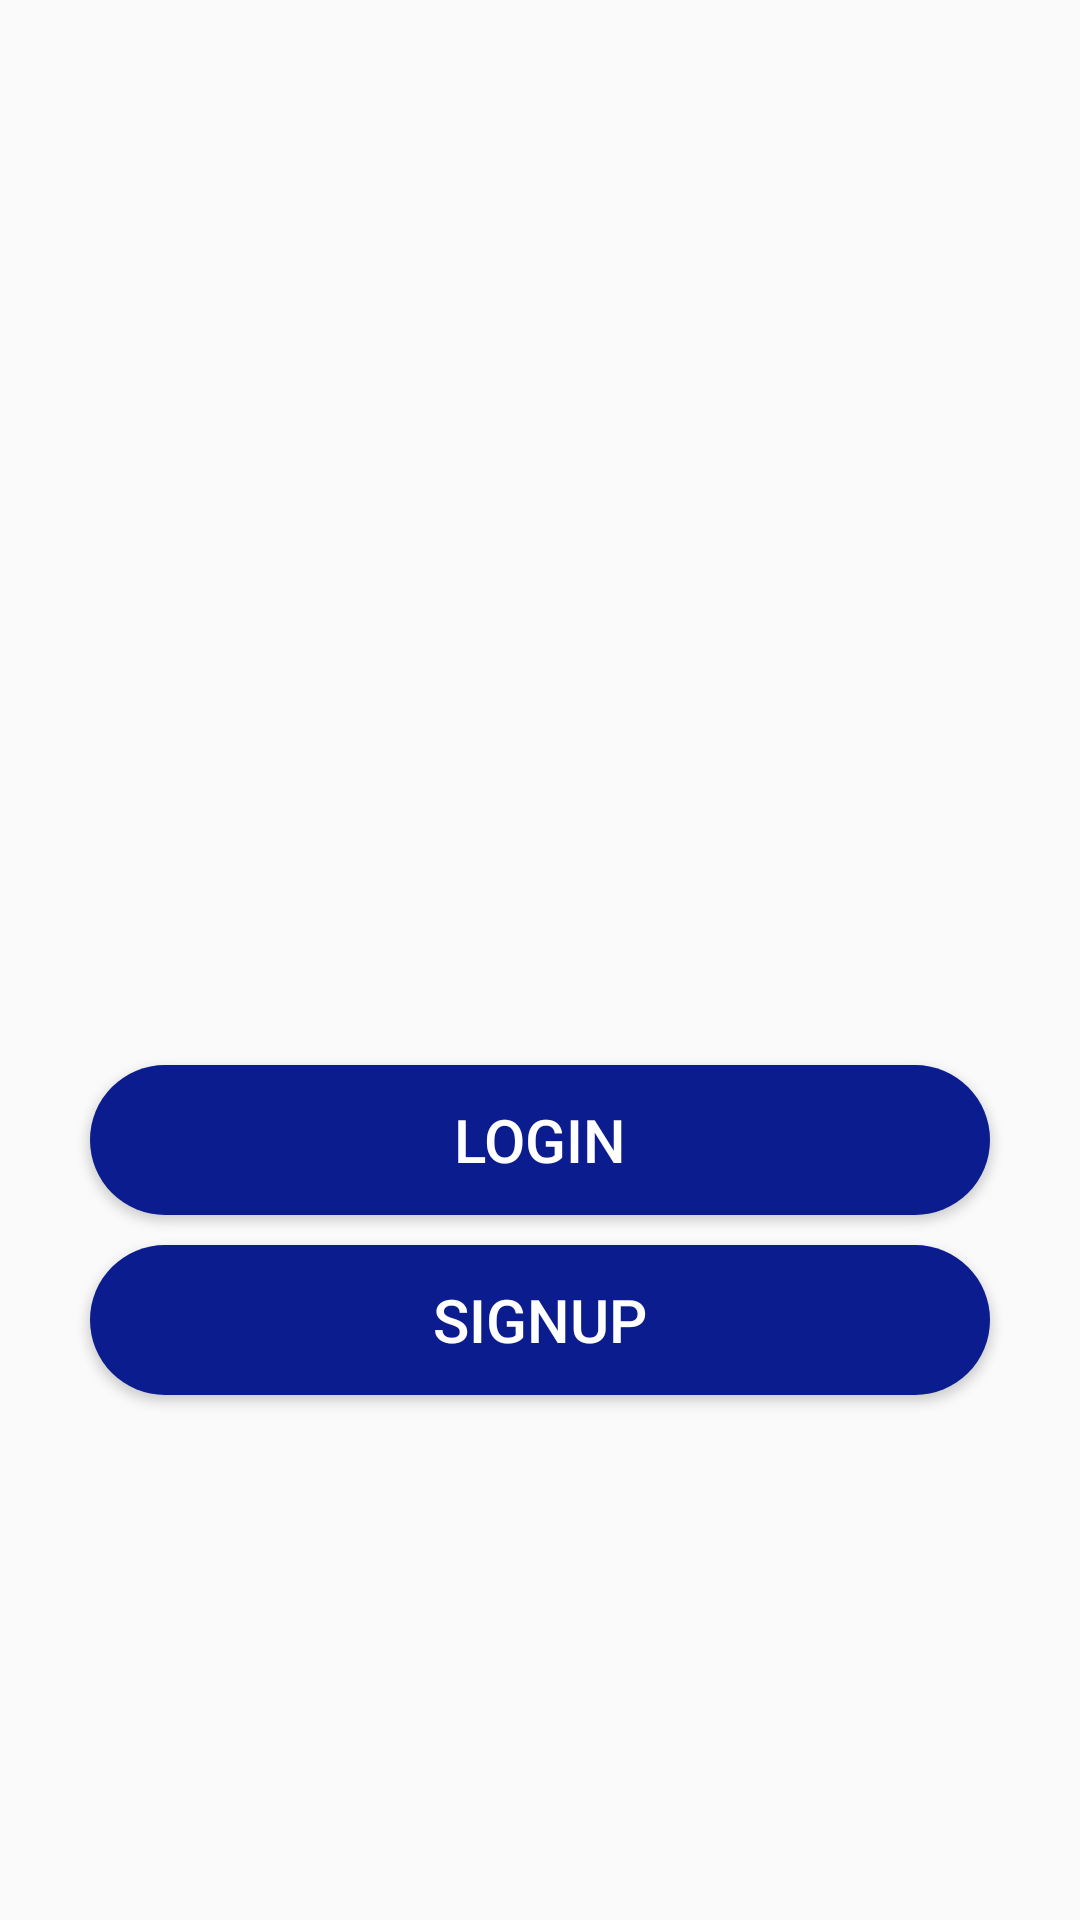

Reconstruct the res/layout file that produces this screen, plus the resources it refers to.
<!-- AndroidManifest.xml: application theme Theme.AppCompat.DayNight.NoActionBar -->
<!-- res/layout/activity_startup.xml -->
<?xml version="1.0" encoding="utf-8"?>
<LinearLayout
    xmlns:android="http://schemas.android.com/apk/res/android"
    xmlns:app="http://schemas.android.com/apk/res-auto"
    xmlns:tools="http://schemas.android.com/tools"
    android:layout_width="match_parent"
    android:layout_height="match_parent"
    tools:context=".activities.StartupActivity"
    android:orientation="vertical">

    <ImageView
        android:id="@+id/imageView"
        android:layout_width="175dp"
        android:layout_height="150dp"

        android:layout_margin="100dp"
        app:layout_constraintEnd_toEndOf="parent"
        app:layout_constraintStart_toStartOf="parent"
        app:layout_constraintTop_toTopOf="parent"
        app:srcCompat="@drawable/tinder_clone_logo" />

    <Button
        android:id="@+id/login_button"
        style="@style/StandartButton"
        android:layout_width="300dp"
        android:layout_height="50dp"
        android:layout_marginLeft="50dp"
        android:text="Login"
        app:backgroundTint="@color/colorAccent" />

    <Button
        android:id="@+id/signup_button"
        style="@style/StandartButton"
        android:layout_width="300dp"
        android:layout_height="50dp"
        android:layout_marginLeft="50dp"
        android:text="Signup"
        app:backgroundTint="@color/colorAccent" />

</LinearLayout>
<!-- resources referenced by this layout -->
<resources>
  <color name="colorAccent">#0b1c8e</color>
  <style name="StandartButton">
          <item name="android:background">@drawable/standart_button_rounder</item>
          <item name="android:textColor">@color/white</item>
          <item name="android:textSize">20sp</item>
          <item name="android:layout_gravity">center_horizontal</item>
          <item name="android:layout_margin">5dp</item>
          <item name="android:foreground">?attr/selectableItemBackground</item>
          <item name="android:clickable">true</item>
      </style>
  <!-- drawable standart_button_rounder (drawable) -->
  <?xml version="1.0" encoding="utf-8"?>
  <shape xmlns:android="http://schemas.android.com/apk/res/android"
      android:shape="rectangle"
      android:padding="10dp">
  
      <solid android:color="@color/colorAccent"></solid>
      <corners android:radius="50dp"></corners>
  
  </shape>
  <color name="white">#ffffff</color>
</resources>
